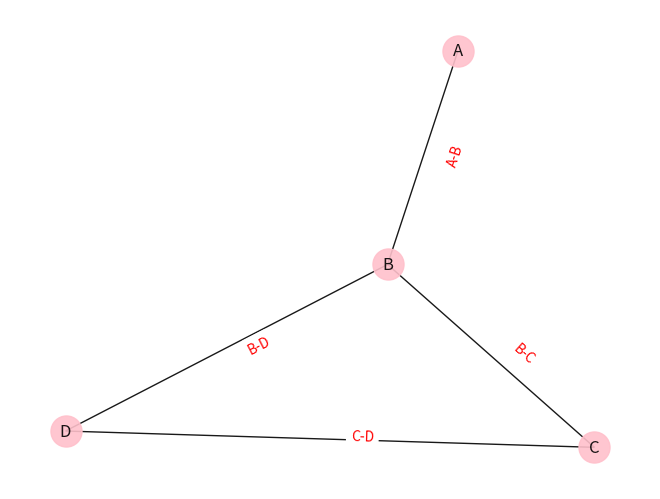

Here is the Python script that generated this plot:
#-------------------------------------------------------------------------------
# Purpose:     2021 Prof. Zoh's Work     "착하게 살지 말자."
# Author:      Cho
# Created:     2021-04-21
#-------------------------------------------------------------------------------


import matplotlib.pyplot as plt
import networkx as nx

edges = [['A','B'],['B','C'],['B','D'], ['C', 'D']]

G = nx.Graph()
G.add_edges_from(edges)
pos = nx.spring_layout(G)

plt.figure()
nx.draw(G,pos,edge_color='black',width=1,linewidths=1,\
          node_size=500,node_color='pink',alpha=0.9,\
         labels={node:node for node in G.nodes()})

My_labels=dict([((u,v), u+"-"+v ) for u,v,d in G.edges(data=True)])

for w in pos :  # 각 정점의 위치를 조정. x축으로 오른쪽 0.04, 아래로 0.01
    print( pos[w][0],pos[w][1] )
    pos[w][0] += 0.04
    pos[w][1] += 0.01


nx.draw_networkx_edge_labels(G,pos,edge_labels= My_labels,font_color='red')

plt.axis('off')
plt.show()
